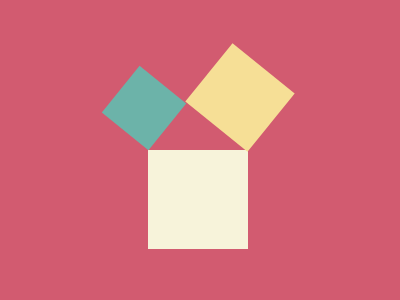

Recreate this image using only HTML and CSS.

<div>
	<div class="bigBox"></div>
  	<div class="smallBox"></div>
    <div class="midBox"></div>
</div>
<style>
  
  *{
    margin: 0;
  }
  

  .midBox{
    height: 25vh;
	background: #F6DF96;
    width: 20vw;
    position: absolute;
    transform: rotate(39deg);
    top: 20vh;
    left: 50vw
  }
  
  .smallBox{
    height: 20vh;
	background: #6CB3A9;
    width:15vw;
    position: absolute;
    transform: rotate(39deg);
    top: 26vh;
    left: 28.5vw
  }
  
  .bigBox{
      height: 33vh;
	  position: absolute;
      top: 50vh;
      left: 37vw;
      width: 100px;
      background:#F7F3DA;
  }

  div {
    width: 100vw;
    height: 100vh;
    background: #D25B70;
  }
</style>
